pico-8 play session: mixed d-pad (fixed 12-tick cycle)

[t = 1 s] mixed d-pad (1.2s cycle ×~1): → ← ↑ ↓ + 🅾/❎ taps, ~1s
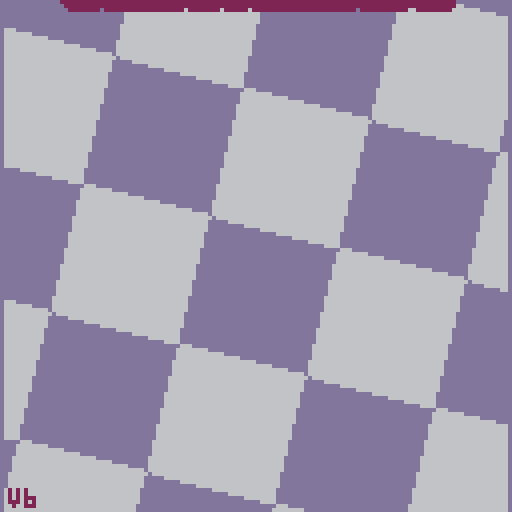
[t = 2 s] mixed d-pad (1.2s cycle ×~1): → ← ↑ ↓ + 🅾/❎ taps, ~2s
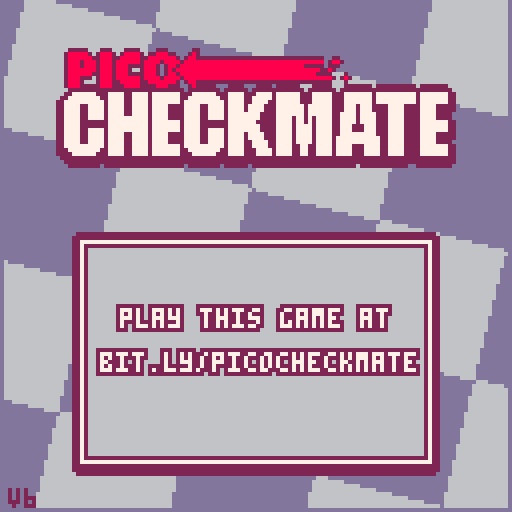
[t = 6 s] mixed d-pad (1.2s cycle ×~5): → ← ↑ ↓ + 🅾/❎ taps, ~6s
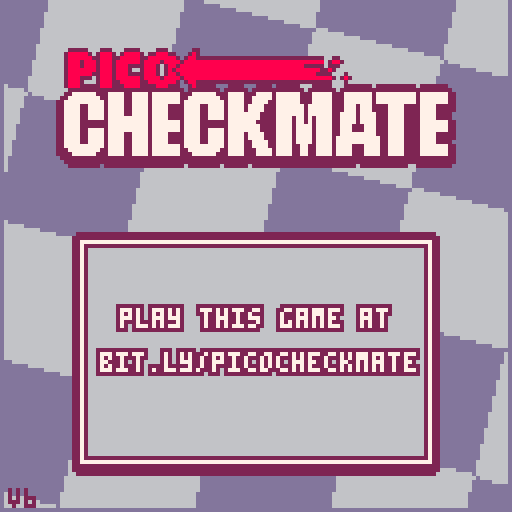
[t = 8 s] mixed d-pad (1.2s cycle ×~6): → ← ↑ ↓ + 🅾/❎ taps, ~8s
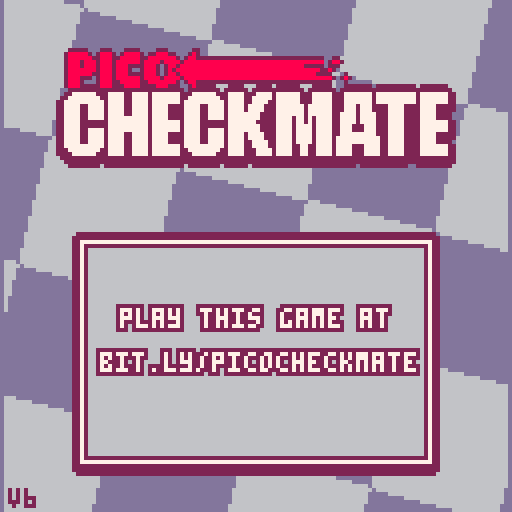

pico-8 cartridge
version 36
__lua__
-- pico checkmate
-- by lazy devs

function _init()
 pirate,ver,url=true,"v6",stat(102)
 whitecpu,blackcpu,b_offset,shake,whiteout,scroll_x,scroll_y,thinkdts,cpucur_x,cpucur_y,cpuwait,cpuspeed,cpumove,cputhinking,cpu_leaf1,cpu_leaf2,peevee,cpu_time_start,cpu_time_end=false,true,16,0,0,0,0,{},0,0,0,10,nil,false,0,0,{},0,0
 wlist={0,"www.lexaloffle.com","v6p9d9t4.ssl.hwcdn.net","game.itch","www.playpico.com","uploads.ungrounded.net","game296419.konggames.com"}
 for e in all(wlist) do
  if (url==e) pirate=false
 end

 igm,igm_x,igm_y,igm_w,igm_h,igm_dh,igm_content,igm_sel,igm_cputrgt,igm_col,seloffset,seloffset2,selani,dpal,bigt_off,igm_add,igm_fillc,pice_outlline,text_ol=false,0,0,0,0,0,nil,1,1,1,0,0,0,explode"0,1,1,2,1,13,6,4,4,9,3,13,1,13,14",explode"-2,0,2,2,2,0,2,2,0,-2,2,2,0,2,2,2,-1,-1,2,2,2,2,2,2,-2,2,2,2,1,-1,2,2,0,3,2,2,-1,3,2,2,1,3,2,2,-1,0,2,7,1,0,2,7,0,1,2,7,0,-1,2,7",explode"-3,-4,-4,-3,-2,-2,-1,-1,0,0,3,5,4,4,2,2,1,1,0,0",explode"2,2,7,2,6",explode"-1,0,1,0,0,-1,0,1,-1,-1,1,1,-1,1,1,-1",explode"-1,0,1,0,0,-1,0,1,-1,1,-1,-1,1,1,1,-1"

 --pos values
 t_offboard,t_empty,t_white,t_black,t_pawn,t_knight,t_bishop,t_rook,t_queen,t_king,wkcp,wqcp,bkcp,bqcp,spritelist,backrow,promolist,pdirections,ponemove=-2,0,1,-1,1,2,3,4,5,6,0b0001,0b0010,0b0100,0b1000,explode"4,8,10,6,12,14",explode"4,2,3,5,6,3,2,4",explode "5,4,3,2" ,explode "0,8,4,4,8,8",explode "1,1,0,0,0,1"

 -- evaluation
 init_eval()
 --hash keys
 genkeys()

 --movement offsets
 poffset={
 {},
 explode"-21,-19,-12,-8,8,12,19,21",
 explode"-11,-9,9,11",
 explode"-10,-1,1,10",
 explode"-11,-10,-9,-1,1,9,10,11",
 explode"-11,-10,-9,-1,1,9,10,11"
 }

 mailbox64,inv64,mailbox120,mailbox120x,mailbox120y={},{},{},{},{}
 for x = 0,119 do
  mailbox120[x],mailbox120x[x],mailbox120y[x]=-1,-1,-1
 end
 for x = 0,7 do
  for y = 0,7 do
   local k,mb=x+y*8,21+10*y+x
   mailbox64[k]=mb
   inv64[k]=x+(7-y)*8
   mailbox120x[mb],mailbox120y[mb],mailbox120[mb]=x,y,k
  end
 end
 show_logo()
end

function _update60()
 upd()
 fadeperc=max(fadeperc-0.05,0)
end

function _draw()
 local i
 drw()
 if (fadeperc>0) dofade()
 if whiteout>0 then
  whiteout-=1
  for i=0,15 do
   pal(i,7,1)
  end
 end
end

function show_logo()
 wait,upd,drw,fadeperc=60,update_logo,draw_logo,0
end

function show_menu()
 cls()
 logo1_y,igmwait,wait,mnucur,upd,drw,igm_content,igm_x,igm_y,igm_w,igm_h,igm_dh,igm,igm_sel=-300,60,10,2,update_menu,draw_menu,igm_menu,22,88,84,0,52,true,2
end

function start_game()
 cls(0)
 igm,movedots,bigt,board,upd,drw,uimode,sel_x,sel_y,cur_x,cur_y,movesdirty,cpumove,check,infotextd,infotext=false,{},{},newpos(),update_game,draw_game,"select",3,3,3,3,true,nil,false,"",""
 startboard_classic(board)
 anistart()
end

function cputurn()
 --returns if it's the computer's turn
 if board.side==t_white then
  return whitecpu
 else
  return blackcpu
 end
end

function lerp(_v,_d,_t)
 return _v+(_d-_v)*_t
end

--outputs a parabolic arc
--for "jumping" pieces
function jlerp(_v,_t)
 return sin(_t/2)*_v
end

function tween_cubic(_t)
 if _t<0.5 then
  return 2*_t*_t
 else
  return -1+(4-2*_t)*_t
 end
end

function distance(x1,y1,x2,y2)
 local dx=x1-x2
 local dy=y1-y2
 return sqrt(dx*dx+dy*dy)
end
-->8
-- ui stuff
function drawpiece(x,y,piece,side,outline)
 -- draws a chess piece
 -- x and y are pixel locations
 -- piece is piece
 -- side means color
 -- outline refers to red outline for preview take moves
 local sprite,otlp,i=spritelist[piece],0

 if outline then
  pal(7,8)
  --pal(6,8)
  pal(0,8)
  palt_red()
  if (seloffset2==0) otlp=#pice_outlline/2
  for i=0,#pice_outlline/4-1 do
   spr(sprite,x+pice_outlline[i*2+1+otlp],y+pice_outlline[i*2+2+otlp],2,2)
  end
  pal()
 end
 palt_red()
 if side==t_black then
  pal_blk()
 else
  pal_gb()
 end
 spr(sprite,x,y,2,2)
 pal()
end

function makemovedots(list)
 --fills movedots with locations
 --of possible destinations for a piece
 --list -> list of moves
 local x
 movedots={}
 for x=0,119 do
  movedots[x]=0
 end
 if list!=nil and #list>0 then
  for x = 1,#list do
   local mylist=list[x]
   local thisdot
   if mylist.cap then
    if mylist.enpas then
     thisdot=3
     if board.side==t_white then
      movedots[mylist.to+10]=4
     else
      movedots[mylist.to-10]=4
     end
    else
     thisdot=2
    end
   else
    if mylist.castle==0 and mylist.promo==t_empty then
     thisdot=1
    else
     thisdot=3
    end
   end
   movedots[mylist.to]=thisdot
  end
 end
end

function drawarrow(x1,y1,x2,y2,col,angle)
 -- draws and arrow from one tile to another
 if not(x1==x2 and y1==y2) then
  local dx,dy=x2-x1,y2-y1
  local ang,dist=atan2(y2-y1, x2-x1),sqrt(dx*dx + dy*dy)
  local ang2=ang+0.25

  -- stop the stem of the arrow short to allow for arrowhead
  local newx2,newy2=x1+sin(ang)*(dist-7),y1+cos(ang)*(dist-7)

  -- variables for the stem
  local sang2,cang2=sin(ang2),cos(ang2)
  local stem={
   x1+sang2*3,
   y1+cang2*3,
   x1-sang2*3,
   y1-cang2*3,
   newx2-sang2*3,
   newy2-cang2*3,
   newx2+sang2*3,
   newy2+cang2*3
  }
  local tmparr={
   newx2+sang2*6,
   newy2+cang2*6,
   newx2-sang2*6,
   newy2-cang2*6,
   x2,y2
  }
  -- render stem
  render_poly(stem,col)
  -- render arrowhead
  render_poly(tmparr,col)
 end
 -- render blob
 pal(8,col)
 spr(64,x1-8,y1-7,2,2)
 pal()
end

function render_poly(v,col)
 col=col or 5
 local x1,x2={},{}
 for y=0,127 do
  x1[y],x2[y]=128,-1
 end
 local y1,y2=128,-1
 for i=1, #v/2 do
  local next=i+1
  if (next>#v/2) next=1
  local vx1,vy1,vx2,vy2=flr(v[i*2-1]),flr(v[i*2]),flr(v[next*2-1]),flr(v[next*2])
  if vy1>vy2 then
   local tempx,tempy=vx1,vy1
   vx1,vy1=vx2,vy2
   vx2,vy2=tempx,tempy
  end
  if vy1~=vy2 and vy1<128 and vy2>=0 then
   if (vy1<0) vx1,vy1=(0-vy1)*(vx2-vx1)/(vy2-vy1)+vx1,0
   if (vy2>127) vx2,vy2=(127-vy1)*(vx2-vx1)/(vy2-vy1)+vx1,127
   for y=vy1,vy2 do
    if (y<y1) y1=y
    if (y>y2) y2=y
    x=(y-vy1)*(vx2-vx1)/(vy2-vy1)+vx1
    if (x<x1[y]) x1[y]=x
    if (x>x2[y]) x2[y]=x
   end
  end
 end
 for y=y1,y2 do
  local sx1,sx2,c=flr(max(0,x1[y])),flr(min(127,x2[y])),col*16+col
  local ofs1,ofs2=flr((sx1+1)/2),flr((sx2+1)/2)
  memset(0x6000+(y*64)+ofs1,c,ofs2-ofs1)
  pset(sx1,y,c)
  pset(sx2,y,c)
 end
end

function cprint(t,x,y,c)
 --centered print
 print(t,x-#t*2,y,c)
end

function print_border(t,x,y)
 for i=0,7 do
  print(t,x+text_ol[i*2+1],y+text_ol[i*2+2],2)
 end
 print(t,x,y,7)
end

function cprint_border(t,x,y)
 --centered print with border
 local rx,i=x-#t*2
 print_border(t,rx,y)
end

function palt_red()
 palt(0, false)
 palt(8, true)
end

function pal_gb()
 pal(0,2)
 pal(5,13)
end

function pal_blk()
 pal(7,2)
 pal(6,2)
 pal(0,7)
end

function pal_blk2()
 pal(7,2)
 pal(6,13)
 pal(5,13)
 pal(0,7)
end

function curani()
 --cursor animations
 selani+=1
 if selani>38 then
  selani,seloffset=0,0
 elseif selani>28 then
  seloffset=1
 end
 seloffset2 = 0
 if ((flr(selani/8))%2==1) seloffset2=1
end

function fadeout(spd)
 if (spd==nil) spd=0.04
 repeat
  fadeperc=min(fadeperc+spd,1)
  dofade()
  flip()
 until fadeperc==1
end

function dofade()
 -- 0 means normal
 -- 1 is completely black
 local p,kmax,col,j,k=flr(mid(0,fadeperc,1)*100)
 for j=1,15 do
  col = j
  kmax=(p+(j*1.46))/22
  for k=1,kmax do
   col=dpal[col]
  end
  pal(j,col,1)
 end
end




function anistart()
 local x,s,w,b,i
 uimode,a_board="ani",board
 board,anis,w,b=newpos(),{},0,0
 for x=21,98 do
  if a_board.piece120[x]>0 then
   if a_board.color120[x]==t_black then
    s=-3
    b+=1
    i=b
   else
    s=-1
    w+=1
    i=w
   end
   local a=anipiece(a_board.piece120[x],a_board.color120[x],s,x)
   a.d=20+flr(i*1.5+(rnd(15)))
   a.sfx_start=-1
   add(anis,a)
  end
 end
end

function anipiece(piece,side,from,to)
 local tx,ty,tx2,ty2
 if from==-1 then
  tx,ty=-1,-1
 elseif from==-3 then
  tx,ty=8,-1
 else
  tx,ty=mailbox120x[from],mailbox120y[from]
 end
 if to==-1 then
  tx2,ty2=-1,-1
 elseif to==-3 then
  tx2,ty2=8,-1
 else
  tx2,ty2=mailbox120x[to],mailbox120y[to]
 end

 local d=distance(tx,ty,tx2,ty2)
 return {
  piece=piece,
  c=side,
  x=tx*16,
  y=b_offset-3+ty*14,
  fx=tx*16,
  fy=b_offset-3+ty*14,
  dx=tx2*16,
  dy=b_offset-3+ty2*14,
  j=0,
  mj=d*4,
  t=0,
  t_spd=0.2/d,
  d=0,
  sfx_start=4,
  sfx_end=5
 }
end

function animove(pos,mov)
 local a1,a2
 uimode,a_board,anis="ani",clonepos(pos),{}
 makemovedots({})
 makemove(a_board,mov)
 a1=anipiece(pos.piece120[mov.from],pos.color120[mov.from],mov.from,mov.to)
 add(anis,a1)
 clearpiece(pos,mov.from)

 if mov.cap then
  local takenpos=mov.to
  if mov.enpas then
   takenpos=mov.to+10
   if pos.side==t_black then
    takenpos=mov.to-10
   end
  end
  local od=pos.color120[takenpos]-2
  a2=anipiece(pos.piece120[takenpos],pos.color120[takenpos],takenpos,od)
  a2.d=flr(1/a1.t_spd)-4
  a2.sfx_start=6
  a2.sfx_end=-1
  a2.t_spd=a2.t_spd*1.5
  add(anis,a2)
  clearpiece(pos,takenpos)
 elseif mov.castle!=0 then
  local rookfrom,rookto
  if (mov.castle==wkcp) rookfrom,rookto=98,96
  if (mov.castle==wqcp) rookfrom,rookto=91,94
  if (mov.castle==bkcp) rookfrom,rookto=28,26
  if (mov.castle==bqcp) rookfrom,rookto=21,24

  a2=anipiece(pos.piece120[rookfrom],pos.color120[rookfrom],rookfrom,rookto)
  a2.d=10
  add(anis,a2)
  clearpiece(pos,rookfrom)
 end
end

function finishani()
 uimode,board,sel_x,sel_y,movesdirty="select",a_board,cur_x,cur_y,true
 roundstart()
end

function roundstart()
 itext("black to move")
 if board.side==t_white then
  itext("white to move")
 end
 winconditions()
end

function newbigt(srcx,srcy,srcw,srch,inv)
 local tx=64-flr(srcw/2)
 return {
  x=tx,
  y=-32,
  sy=0,
  sx=0,
  dx=tx,
  dy=58,
  t=60,
  move=true,
  srcx=srcx,
  srcy=srcy,
  srcw=srcw,
  srch=srch,
  inv=inv,
  muzak=0,
  txt="check"
 }
end

function showcheck(_blk)
 add(bigt,newbigt(32,16,53,16,_blk))
end

function showmate(_blk)
 if _blk then
  itext("black wins!")
 else
  itext("white wins!")
 end
 local mytc,myt=newbigt(32,16,53,16,_blk),newbigt(85,16,43,16,_blk)
 uimode,mytc.t,myt.x,myt.dx,myt.y,myt.dy,myt.sx,myt.move,myt.txt,myt.t,myt.muzak="over",0,130,70,58,58,-5,false,"mate",70,1
 add(bigt,mytc)
 add(bigt,myt)
end

function showdraw()
 local myt=newbigt(32,32,49,16,false)
 uimode,myt.txt,myt.t="over","draw",0
 add(bigt,myt)
end

function bigtext(myt)
 bigtextdraw(myt.x,myt.y,myt.srcx,myt.srcy,myt.srcw,myt.srch,myt.inv)
end

function bigtextdraw(tx,ty,sx,sy,w,h,inv)
 local c=3
 if (inv==true) c=4
 local i
 palt_red()
 for i=0,#bigt_off/4-1 do
  pal(7,bigt_off[i*4+c])
  sspr(sx,sy,w,h,tx+bigt_off[i*4+1],ty+bigt_off[i*4+2])
 end
 pal(7,7)
 if (inv) pal(7,2)
 sspr(sx,sy,w,h,tx,ty)
 pal()
end

function update_bigtext()
 local mybt,i

 for i=#bigt,1,-1 do
  mybt=bigt[i]
  if mybt.move then
   if mybt.y!=mybt.dy then
    mybt.y+=mybt.sy
    mybt.sy+=0.5
    if mybt.y>mybt.dy then
     mybt.y,mybt.move=mybt.dy,false
     if mybt.y>128 then
      del(bigt,mybt)
     else
      if mybt.txt=="draw" then
       show_gamemnu()
       igmwait,uimode,igm_sel,whiteout=60,"over",2,4
       shake+=0.2
      else
       shake+=0.1
      end
      music(mybt.muzak)
     end
    end
   end
   if mybt.x!=mybt.dx then
    mybt.x+=mybt.sx
    mybt.sx-=0.5
    if mybt.x<mybt.dx then
     mybt.x,mybt.move=mybt.dx,false
     shake+=0.2
     local j
     for j=1,#bigt do
      if bigt[j].txt=="check" then
       bigt[j].x,bigt[j].dx=mybt.x-55,mybt.x-55
      end
     end
     show_gamemnu()
     igmwait,uimode,igm_sel,whiteout=60,"over",2,4
     music(mybt.muzak)
    end
   end
  else
   if mybt.t>0 then
    mybt.t-=1
    if mybt.t<=0 then
     mybt.t,mybt.move=0,true
     if (mybt.txt=="check") mybt.sy,mybt.dy=0,130
    end
   end
  end
 end
end

function show_promo(side)
 uimode,igm_content,igm_x,igm_y,igm_w,igm_h,igm_dh,igm,igm_col,igm_sel="promo",igm_promo,22,65,84,0,34,true,side,1
end

function update_igm()
 if igmwait>0 then
  igmwait-=1
  if (igmwait<=0) sfx(3)
  return
 end
 if igm_dh!=igm_h then
  igm_h+=(igm_dh-igm_h)/4
  if (abs(igm_dh-igm_h)<0.5) igm_h=igm_dh
  if (igm_h==0) igm=false
 end
end

function draw_igm()
 if (igm==false or igm_h==0) return
 local y1=igm_y-(igm_h/2)
 local x2,y2,i=igm_x+igm_w-1,y1+igm_h-1

 for i=0,#igm_add/4-1 do
  rectfill(igm_x+igm_add[i*2+1],y1+igm_add[i*2+2],x2+igm_add[i*2+1+#igm_add/2],y2+igm_add[i*2+2+#igm_add/2],igm_fillc[i+1])
 end
 igm_content(igm_x,y1,igm_w,igm_h)
end

function igm_promo(x,y,w,h)
 local px,i,cx,cy={5,24,44,64}

 clip(x,y,w,h)
 rectfill(x+1,y+1,x+w-2,y+7,2)
 cprint("promote pawn",64,y+2,7)
 for i=1,#px do
  cy=y+14
  if (i==igm_sel) cy-=1
  drawpiece(x+px[i],cy,promolist[i],igm_col,false)
 end
 clip()
 cx=px[igm_sel]+seloffset+8
 cy=24+seloffset
 if (h>cy) drawhandcursor(x+cx,y+cy,board.side)
end

function igm_menu(x,y,w,h)
 clip(x,y,w,h)
 if (pirate) then
  print_border("play this game at",x+8,y+15)
  print_border("bit.ly/picocheckmate",x+3,y+26)
  return
 end
 drawpiece(x+4,y+2,t_pawn,t_white)
 drawpiece(x+4,y+18,t_pawn,t_black)
 local bx,bw=x+18,x+80
 if (igm_sel==2) bx,bw=x+27,x+69
 rectfill(bx,y+6+16*igm_sel,bw,y+16+16*igm_sel,7)
 local mct1,mct2="human","human"
 if (whitecpu) mct1="computer"
 if (blackcpu) mct2="computer"

 palt(8,true)
 if igm_sel<2 then
  sspr(8,48,5,7,x+23-seloffset,y+8+16*igm_sel)
  sspr(8,48,5,7,x+69+seloffset,y+8+16*igm_sel,5,7,true,false)
 end
 cprint_border(mct1,x+49,y+9)
 cprint_border(mct2,x+49,y+25)
 cprint_border("play",x+49,y+41)

 palt_red()
 pal_gb()
 local cx=x+seloffset-11
 if (igm_sel==2) cx+=24
 clip()
 spr(66,cx,y+7+igm_sel*16,2,2)
 pal()
end

function drawhandcursor(x,y,col)
 palt_red()
 pal_gb()
 if col==t_black then
  spr(101,x,y,2,2)
 else
  spr(2,x,y,2,2)
 end
 pal()
end

function setcpucur(loc)
 cpucur_x,cpucur_y=mailbox120x[loc],mailbox120y[loc]
end

function itext(s)
 infotext,infotextd="",s
end

function update_itext()
 if infotext!=infotextd then
  sfx(12)
  infotext=sub(infotextd,1,#infotext+1)
 end
end

function add_thinkdts()
 add(thinkdts,128)
end

function update_thinkdts()
 local d,dd,i=#infotext*4+3
 for i=1,#thinkdts do
  dd=d+i*3
  if (not cputhinking) dd=128+i*3
  thinkdts[i]+=(dd-thinkdts[i])/10
 end
end

function draw_thinkdts()
 for i=1,#thinkdts do
  pset(thinkdts[i],9,7)
 end
end

function show_gamemnu()
 uimode,igm_content,igm_x,igm_y,igm_w,igm_h,igm_dh,igm,igm_sel="gmenu",igm_gamemnu,32,102,64,0,37,true,0
end

function igm_gamemnu(x,y,w,h)
 local txt,i={"take back","restart","quit"}
 clip(x,y,w,h)
 rectfill(x+7,y+3+igm_sel*10,x+60,y+13+igm_sel*10,7)
 for i=1,#txt do
  print_border(txt[i],x+10,y-4+i*10)
 end
 palt_red()
 pal_gb()
 clip()
 i=3+igm_sel*10
 if (h>i+6) spr(66,x-10+seloffset,i+y,2,2)
 pal()
end

-->8
-- game logic stuff

function newpos()
 local x
 local pos={
  king_w=0,
  king_b=0,
  piece120={},
  color120={},
  enpas=-1,
  castleperm=0b1111,
  cancastle=-1,
  fiftymove=0,
  ply=0,
  poskey=0,
  side=true,
  history={}
 }

 --fill it with offboard values first
 for x = 0,119 do
  pos.piece120[x],pos.color120[x]=t_offboard,t_offboard
 end
 --now set empty squares
 for x = 0,63 do
  local mb=mailbox64[x]
  pos.piece120[mb],pos.color120[mb]=t_empty,t_empty
 end

 return pos
end

--makes a duplicate of a board position
function clonepos(origa)
 local pos,x=newpos()
 pos.king_w,pos.king_b,pos.enpas,pos.castleperm,pos.cancastle,pos.fiftymove,pos.ply,pos.poskey,pos.side=origa.king_w,origa.king_b,origa.enpas,origa.castleperm,origa.cancastle,origa.fiftymove,origa.ply,origa.poskey,origa.side
 for x = 0,119 do
  pos.piece120[x],pos.color120[x]=origa.piece120[x],origa.color120[x]
 end
 --note: this copies by reference
 --might be not what we want?
 if #origa.history>0 then
  for x = 1,#origa.history do
   pos.history[x]=origa.history[x]
  end
 end
 return pos
end

function genmove(list,from,to,kind,pos,promo)
 -- generates a move

 -- kind - indicating the type of move
 --      - 0 quiet (no capture)
 --      - 1 capture
 --      - 2 enpas
 --      - 3 king side castle
 --      - 4 qeen side castle
 local piece,side=pos.piece120[from],pos.color120[from]
 local mov={
  from=from,
  to=to,
  prevenpas=pos.enpas,
  cap=false,
  enpas=false,
  castle=0,
  cappiece=t_empty,
  prevcastleperm=pos.castleperm,
  prevcancastle=pos.cancastle,
  promo=t_empty,
  prevfifty=pos.fiftymove,
  val=0
 }
 if kind==1 then
  mov.cap,mov.cappiece=true,pos.piece120[to]
 elseif kind==2 then
  mov.cap,mov.enpas,mov.cappiece=true,true,t_pawn
 elseif kind==3 then
  mov.castle=bkcp
  if side==t_white then
   mov.castle=wkcp
  end
 elseif kind==4 then
  mov.castle=bqcp
  if side==t_white then
   mov.castle=wqcp
  end
 end
 if (promo!=nil) mov.promo=promo
 if (mov.cap) mov.val=1000+mvvlva[piece][mov.cappiece]
 if (mov.castle) mov.val+=90
 if (mov.promo==t_queen) mov.val+=900
 add(list,mov)
end

function startboard_classic(pos)
 local i
 for i=0,7 do
  restorepiece(pos,mailbox64[i+8],t_pawn,t_black)
  restorepiece(pos,mailbox64[i+48],t_pawn,t_white)
  restorepiece(pos,mailbox64[i],backrow[i+1],t_black)
  restorepiece(pos,mailbox64[i+56],backrow[i+1],t_white)
 end
 pos.side=t_white
end

function piecemoves(pos,loc120,list,attac)
 -- generates moves for a piece
 -- attac -> only capture moves
 local p,side,j,n,n2,col=pos.piece120[loc120],pos.color120[loc120]

 if p==0 then
  return
 elseif p!=t_pawn then
  --not pawn moves
  for j=1,pdirections[p] do
   n=loc120
   repeat
    n+=poffset[p][j]
    col=pos.color120[n]
    if col==t_empty and attac==false then
     --quiet move
     genmove(list,loc120,n,0,pos)
    elseif col==-side then
     --capture move
     genmove(list,loc120,n,1,pos)
    end
   until col!=t_empty or ponemove[p]==1
  end
  if p==t_king and attac==false then
   if (pos.cancastle==-1) checkcastle(pos)
   n=pos.cancastle
   if side==t_white then
    if (band(n,wkcp)==wkcp) genmove(list,loc120,97,3,pos)
    if (band(n,wqcp)==wqcp) genmove(list,loc120,93,4,pos)
   else
    if (band(n,bkcp)==bkcp) genmove(list,loc120,27,3,pos)
    if (band(n,bqcp)==bqcp) genmove(list,loc120,23,4,pos)
   end
  end
 else
  local promo,first=false,false
  --pawn moves
  if side==t_white then
   n=loc120-10
   n2=n-10
   first,promo=mailbox120y[loc120]==6,mailbox120y[n]==0
  else
   n=loc120+10
   n2=n+10
   first,promo=mailbox120y[loc120]==1,mailbox120y[n]==7
  end
  if pos.color120[n]==t_empty and attac==false then
   --quiet move
   if promo then
    addpromos(list,loc120,n,0,pos)
   else
    genmove(list,loc120,n,0,pos)
   end
   if first and pos.color120[n2]==t_empty then
    --quiet 2-step move
    genmove(list,loc120,n2,0,pos)
   end
  end
  if pos.color120[n-1]==-side then
   --capture move
   if promo then
    addpromos(list,loc120,n-1,1,pos)
   else
    genmove(list,loc120,n-1,1,pos)
   end
  elseif n-1==pos.enpas and attac==false then
   genmove(list,loc120,n-1,2,pos)
  end
  if pos.color120[n+1]==-side then
   --capture move
   if promo then
    addpromos(list,loc120,n+1,1,pos)
   else
    genmove(list,loc120,n+1,1,pos)
   end
  elseif n+1==pos.enpas and attac==false then
   genmove(list,loc120,n+1,2,pos)
  end
 end
end

function addpromos(list,from,to,kind,pos)
 genmove(list,from,to,kind,pos,t_queen)
 genmove(list,from,to,kind,pos,t_rook)
 genmove(list,from,to,kind,pos,t_bishop)
 genmove(list,from,to,kind,pos,t_knight)
end

function makemove(pos,mov)
 local side,piece,to,from=pos.color120[mov.from],pos.piece120[mov.from],mov.to,mov.from
 --set enpas
 if piece==t_pawn and mov.enpas==false and mov.cap==false then
  local dst=to-from
  if dst==-20 and side==t_white then
   pos.enpas=from-10
  elseif dst==20 and side==t_black then
   pos.enpas=from+10
  else
   pos.enpas=-1
  end
 else
  pos.enpas=-1
 end

 if mov.cap then
  if mov.enpas then
   if side==t_white then
    clearpiece(pos,to+10)
   else
    clearpiece(pos,to-10)
   end
  else
   clearpiece(pos,to)
  end
 end

 if mov.castle!=-1 then
  if (mov.castle==wkcp) movepiece(pos,98,96)
  if (mov.castle==wqcp) movepiece(pos,91,94)
  if (mov.castle==bkcp) movepiece(pos,28,26)
  if (mov.castle==bqcp) movepiece(pos,21,24)
 end

 if piece==t_king then
  if side==t_white then
   pos.castleperm=band(pos.castleperm,0b1100)
  else
   pos.castleperm=band(pos.castleperm,0b0011)
  end
 end
 
 if (from==98 or to==98) pos.castleperm=band(pos.castleperm,0b1110)
 if (from==91 or to==91) pos.castleperm=band(pos.castleperm,0b1101)
 if (from==28 or to==28) pos.castleperm=band(pos.castleperm,0b1011)
 if (from==21 or to==21) pos.castleperm=band(pos.castleperm,0b0111)
 
 pos.cancastle=-1
 movepiece(pos,from,to)
 if mov.promo!=t_empty then
  clearpiece(pos,to)
  restorepiece(pos,to,mov.promo,side)
 end
 pos.ply+=1
 pos.fiftymove+=1
 if (mov.cap or piece==t_pawn) pos.fiftymove=0
 pos.history[#pos.history+1]=mov
 pos.side=-pos.side
end

function takemove(pos)
 if (#pos.history==0) return
 local mov=pos.history[#pos.history]
 del(pos.history,mov)
 pos.enpas=mov.prevenpas

 local side=pos.color120[mov.to]
 if mov.promo!=t_empty then
  clearpiece(pos,mov.to)
  restorepiece(pos,mov.to,t_pawn,side)
 end

 movepiece(pos,mov.to,mov.from)
 if mov.cap then
  if mov.enpas then
   if pos.color120[mov.from]==t_white then
    restorepiece(pos,mov.to+10,t_pawn,t_black)
   else
    restorepiece(pos,mov.to-10,t_pawn,t_white)
   end
  else
   restorepiece(pos,mov.to,mov.cappiece,-pos.color120[mov.from])
  end
 end
 if mov.castle!=-1 then
  if (mov.castle==wkcp) movepiece(pos,96,98)
  if (mov.castle==wqcp) movepiece(pos,94,91)
  if (mov.castle==bkcp) movepiece(pos,26,28)
  if (mov.castle==bqcp) movepiece(pos,24,21)
 end
 pos.castleperm,pos.cancastle,pos.fiftymove,pos.side=mov.prevcastleperm,mov.prevcancastle,mov.prevfifty,-pos.side
end

function clearpiece(pos,loc120)
 if pos.piece120[loc120]!=t_empty then
  pos.poskey=addhash(pos.poskey,pos.piece120[loc120],pos.color120[loc120],loc120)
  pos.piece120[loc120],pos.color120[loc120]=t_empty,t_empty
 end

end

function movepiece(pos,from120,to120)
 local piece,side=pos.piece120[from120],pos.color120[from120]

 pos.poskey=addhash(pos.poskey,piece,side,from120)
 pos.poskey=addhash(pos.poskey,piece,side,to120)

 pos.piece120[to120],pos.color120[to120]=pos.piece120[from120],pos.color120[from120]
 pos.piece120[from120],pos.color120[from120]=t_empty,t_empty

 if pos.piece120[to120]==t_king then
  if pos.color120[to120]==t_white then
   pos.king_w=to120
  else
   pos.king_b=to120
  end
 end
end

function restorepiece(pos,loc120,pce,col)
 pos.poskey=addhash(pos.poskey,pce,col,loc120)

 pos.piece120[loc120],pos.color120[loc120]=pce,col
 if pos.piece120[loc120]==t_king then
  if pos.color120[loc120]==t_white then
   pos.king_w=loc120
  else
   pos.king_b=loc120
  end
 end
end

function getallmoves(pos,moves,side,attac)
 local x
 for x=21,98 do
  if pos.piece120[x]>0 and pos.color120[x]==side then
   piecemoves(pos,x,moves,attac)
  end
 end
end

function ischeck(pos,side)
 if side==t_white then
  return isattacked(pos,pos.king_w,t_black)
 else
  return isattacked(pos,pos.king_b,t_white)
 end
end

function isattacked(pos,loc,side)
 --pawn attacks
 local pwn1,pwn2
 if side==t_white then
  pwn1,pwn2=loc+11,loc+9
 else
  pwn1,pwn2=loc-11,loc-9
 end
 if (pos.color120[pwn1]==side and pos.piece120[pwn1]==t_pawn) return true
 if (pos.color120[pwn2]==side and pos.piece120[pwn2]==t_pawn) return true

 --rook, bishop and queen
 if (findatacker(pos,loc,side,t_rook)) return true
 if (findatacker(pos,loc,side,t_bishop)) return true

 --knight,king
 if (findatacker(pos,loc,side,t_knight)) return true
 if (findatacker(pos,loc,side,t_king)) return true

 return false
end

function findatacker(pos,loc,side,piece)
 local j,n,pce,col
 for j=1,pdirections[piece] do
  n=loc
  repeat
   n=n+poffset[piece][j]
   pce=pos.piece120[n]
   col=pos.color120[n]
   if (col==side and (pce==piece or (pce==t_queen and ponemove[piece]==0))) return true
  until col!=t_empty or ponemove[piece]==1
 end
 return false
end

function ismate(pos)
 local moves,m={}
 getallmoves(pos,moves,pos.side,false)
 if #moves>0 then
  for m in all(moves) do
   makemove(pos,m)
   if ischeck(pos,-pos.side)==false then
    takemove(pos)
    return false
   end
   takemove(pos)
  end
 end
 return true
end

function winconditions()
 --if player begins the turn checking the other one
 --we screwed up and its actually checkmate
 if ischeck(board,-board.side) then
  showmate(-board.side==t_white)
  return
 end

 if board.fiftymove >= 100 then
  itext("draw by fifty-move rule")
  showdraw()
  return
 end

 --now the regular check
 check=ischeck(board,board.side)
 if check then
  if ismate(board) then
   showmate(board.side==t_white)
   return
  else
   showcheck(board.side==t_white)
   return
  end
 end

 --now stalemate
 local moves={}
 getallmoves(board,moves,board.side,false)
 purgebadmoves(board,moves)
 if #moves==0 then
  itext("stalemate")
  showdraw()
 end

end

--removes discovered checks and mates
function purgebadmoves(pos,movs)
 local i,m
 for i=#movs,1,-1 do
  m=movs[i]
  makemove(pos,m)
  if (ischeck(pos,-pos.side)) del(movs,m)
  takemove(pos)
 end
end

function getbestmove()
 cpu_time_start,bestmove,peevee=time(),nil,{}

 local maxdepth,pos,j,v=3,clonepos(board)
 cpu_leaf1,cpu_leaf2=0,0

 for j=0,maxdepth do
  v=alphabeta(j,pos,-32767,32767)
  bestmove=peevee[pos.poskey]
  if (bestmove!=nil) setcpucur(bestmove.from)
  --logcutoffpurge()
 end
 cputhinking,cpumove=false,bestmove
 cpu_time_end=time()
 if (cpumove==nil) winconditions()
 --logcutoffpurge()
end

function alphabeta(depth,pos,alpha,beta)
 local side,moves,oldalpha,score,bestmove,i,m=pos.side,{},alpha

 if (pos.fiftymove >= 100) return 0

 if depth<=0 then
  addleaf()
  --return evalpos(pos)*side
  return quiescence(pos,alpha,beta)
 end

 getallmoves(pos,moves,side,false)
 purgebadmoves(pos,moves)

 if #moves==0 then
  if ischeck(pos,side) then
   return -mate
  else
   return 0
  end
 end
 awardpv(moves,pos.poskey)
 for i=1,#moves do
  m=picknextmove(moves,i)
  makemove(pos,moves[i])
  score=-alphabeta(depth-1,pos,-beta,-alpha)
  takemove(pos)
  if score>alpha then
   if (score>=beta) return beta
   alpha,bestmove=score,m
  end
 end
 if (oldalpha!=alpha) peevee[pos.poskey]=bestmove
 if (stat(1)>=0.87) yield()
 return alpha
end

function quiescence(pos,alpha,beta)
 local score,side,moves,oldalpha,bestmove,i,m=evalpos(pos)*pos.side,pos.side,{}

 addleaf()
 --check reptetition
 if (score>=beta) return beta
 if (score>alpha) alpha=score

 getallmoves(pos,moves,side,true)
 purgebadmoves(pos,moves)
 oldalpha=alpha
 awardpv(moves,pos.poskey)
 for i=1,#moves do
  m=picknextmove(moves,i)
  makemove(pos,moves[i])
  score=-quiescence(pos,-beta,-alpha)
  takemove(pos)
  if score>alpha then
   if (score>=beta) return beta
   alpha,bestmove=score,m
  end
 end
 if (oldalpha!=alpha) peevee[pos.poskey]=bestmove
 if (stat(1)>=0.87) yield()
 return alpha
end


function picknextmove(lst,i)
 local best,j,tmp,bestnum=-1

 for j=i,#lst do
  if lst[j].val>best then
   best,bestnum=lst[j].val,j
  end
 end
 tmp=lst[i]
 lst[i]=lst[bestnum]
 lst[bestnum]=tmp
 return lst[i]
end

function checkcastle(pos)
 local ret,prms,nprms,i,j,fp,s=pos.castleperm,{wkcp,wqcp,bkcp,bqcp},{0b1110,0b1101,0b1011,0b0111}
 local freepos={
  {96,97},
  {92,93,94},
  {26,27},
  {22,23,24}
 }
 local atcpos={
  {95,96,97},
  {95,93,94},
  {25,26,27},
  {25,23,24}
 }

 for i=1,4 do
  if band(ret,prms[i])==prms[i] then
   fp=freepos[i]
   for j=1,#fp do
    if pos.piece120[fp[j]]!=t_empty then
     ret=band(ret,nprms[i])
     break
    end
   end
  end
 end
 if ret==0b0000 then
  pos.cancastle=ret
  return
 end

 for i=1,4 do
  if band(ret,prms[i])==prms[i] then
   fp=atcpos[i]
   for j=1,#fp do
    s=t_black
    if (i>2) s=t_white
    if isattacked(pos,fp[j],s) then
     ret=band(ret,nprms[i])
     break
    end
   end
  end
 end
 pos.cancastle=ret
end

function addleaf()
 cpu_leaf1+=1
 if cpu_leaf1>=2000 then
  cpu_leaf2+=1
  cpu_leaf1-=2000--used to be 10000
 end
end

function addhash(key,piece,side,loc)
 local i=piece*loc
 if (side==t_black) i=(piece+6)*loc
 return bxor(key,piecekeys[i])
end

function genkeys()
 local i
 srand(1)
 piecekeys={}
 for i=1,12*119 do
  piecekeys[i]=rnd(-1)
 end
end

function awardpv(list,poskey)
 local i,pvm,m
 pvm=peevee[poskey]
 if pvm!=nil then
  for i=1,#list do
   m=list[i]
   if (m.from==pvm.from and m.to==pvm.to and m.promo==pvm.promo) m.val=32000
  end
 end
end
-->8
--update

function update_game()
 --cursor animations
 curani()
 update_itext()
 update_thinkdts()
 if uimode=="ani" then
  update_ani()
 elseif uimode=="over" or uimode=="gmenu" then
  update_gmenu()
 -- if btnp(4) or btnp(5) then
 --  fadeout()
 --  show_menu()
 -- end
 else
  if cputurn() then
   update_cpu()
  else
   if uimode=="promo" then
    update_promo_h()
   else
    update_human()
   end
  end
  -- regenerate moves if new piece
  if movesdirty then
   movesdirty,tmpmoves=false,{}
   piecemoves(board,mailbox64[sel_x+sel_y*8],tmpmoves,false)
   if (board.color120[mailbox64[sel_x+sel_y*8]]==board.side) purgebadmoves(board,tmpmoves)
   makemovedots(tmpmoves)
  end
 end
 update_bigtext()
 if (igm) update_igm()
end

function update_gmenu()
 local newcur=igm_sel
 if (btnp(2)) newcur-=1
 if (btnp(3)) newcur+=1
 newcur=newcur%3
 if newcur!=igm_sel then
  sfx(0)
  igm_sel=newcur
 end
 if btnp(4) then
  if uimode=="gmenu" then
	  sfx(1)
	  igm_dh,uimode=0,"select"
  end
 end
 if btnp(5) then
  sfx(13)
  if igm_sel==0 then
   fadeout(0.1)
   takemove(board)
   takemove(board)
   bigt,movesdirty,igm_dh,uimode={},true,0,"select"
   roundstart()
   igm,igm_h,igm_dh=false,0,0
  elseif igm_sel==1 then
   fadeout()
   start_game()
  elseif igm_sel==2 then
   fadeout()
   show_menu()
  end
 end

end

function update_human()
 local moved,nextx,nexty,i,loc120=false,cur_x,cur_y

 if btnp(4) and uimode=="select" then
  sfx(3)
  show_gamemnu()
  return
 end
 if (btnp(0)) nextx-=1
 if (btnp(1)) nextx+=1
 if (btnp(2)) nexty-=1
 if (btnp(3)) nexty+=1
 nextx,nexty = mid(0,nextx,7),mid(0,nexty,7)
 if nextx!=cur_x or nexty!=cur_y then
  sfx(0)
  moved=true
 end
 cur_x,cur_y,loc120=nextx,nexty,mailbox64[cur_x+cur_y*8]

 if uimode=="select" then
  sel_x,sel_y=cur_x,cur_y
  if (moved) movesdirty=true
  if btnp(5) then
   --check if moveable piecce
   -- if so, select it
   if (board.piece120[loc120]!=t_empty and board.side==board.color120[loc120]) then
    uimode="move"
    sfx(3)
   end
  end
 elseif uimode=="move" then
  if btnp(5) then
   if cur_x==sel_x and cur_y==sel_y then
    --cancel selection
 	  sfx(1)
    uimode,movesdirty="select",true
   else
   	for i = 1,#tmpmoves do
   	 if tmpmoves[i].to==loc120 then
   	  if tmpmoves[i].promo==t_empty then
       animove(board,tmpmoves[i])
   	  else
   	   show_promo(board.side)
 	     sfx(3)
      end
   	  break
   	 end
   	end
  	end
  elseif btnp(4) then
   --cancel selection
	 sfx(1)
   uimode,sel_x,sel_y,movesdirty="select",cur_x,cur_y,true
  end
 end

end

function update_ani()
 local ez_t,i,aniend,a
 aniend=0
 for a in all(anis) do
  if a.d>0 then
   a.d-=1
  else
   if a.t<1 then
    if (a.t==0 and a.sfx_start!=-1) sfx(a.sfx_start)
    a.t=min(a.t+a.t_spd,1)
    ez_t=tween_cubic(a.t)
    a.x,a.y,a.j=lerp(a.fx,a.dx,ez_t),lerp(a.fy,a.dy,ez_t),jlerp(a.mj,a.t)
    if (a.t==1 and a.sfx_end!=-1) sfx(a.sfx_end)
   else
    aniend+=1
   end
  end
 end

 if #anis==0 or aniend==#anis then
  finishani()
 end

end

function update_cpu()
 if cpumove==nil then
  if cputhinking then
   local cstatus,err=coresume(cputhread)
   if not cstatus then
    --cls()
    stop(err)
   end
  else
   thinkdts,cputhinking={},true
   setcpucur(mailbox64[sel_x+sel_y*8])
   cputhread=cocreate(getbestmove)
   coresume(cputhread)
  end

  if (cpu_leaf2>#thinkdts) add_thinkdts()

  if cpuwait<=0 then
   if cpu_movecur()==false then
    sfx(0)
    sel_x,sel_y,movesdirty=cur_x,cur_y,true
   end
   cpuwait+=cpuspeed
  else
   if (#bigt==0)	cpuwait-=1
  end
 else
  if cpuwait<=0 then
   if uimode=="select" then
    if cpu_movecur() then
     cpuwait+=cpuspeed*5
     uimode="move"
     sfx(3)
     setcpucur(cpumove.to)
    else
     sfx(0)
     sel_x,sel_y,movesdirty=cur_x,cur_y,true
    end
   elseif uimode=="move" then
    if cpu_movecur() then
     if cpumove.promo==t_empty then
      animove(board,cpumove)
      cpumove,movesdirty=nil,true
     else
   	  show_promo(board.side)
   	  cpuwait+=cpuspeed*5
   	  local i
   	  for i=1,#promolist do
   	   if (promolist[i]==cpumove.promo) igm_cputrgt=i
   	  end
 	    sfx(3)
     end
    else
     sfx(0)
    end
   elseif uimode=="promo" then
    update_promo_cpu()
   end
   cpuwait+=cpuspeed
  else -- end wait else
   if (#bigt==0)	cpuwait-=1
  end -- end wait if
 end --end cpumove if
end

function cpu_movecur()
 if cur_x==cpucur_x and cur_y==cpucur_y then
  return true
 end
 if cpucur_y!=cur_y then
  cur_y+=sgn(flr(cpucur_y-cur_y))
 else
  cur_x+=sgn(flr(cpucur_x-cur_x))
 end
 return false
end

function update_promo_cpu()
 if igm_sel==igm_cputrgt then
  animove(board,cpumove)
  igm_dh,cpumove,movesdirty=0,nil,true
  sfx(3)
 else
  igm_sel+=sgn(igm_cputrgt-igm_sel)
 	sfx(0)
 end
end

function update_promo_h()
 local newcur=igm_sel
 if btnp(4) then
  igm_dh,uimode,sel_x,sel_y,movesdirty=0,"select",cur_x,cur_y,true
  sfx(1)
 end
 if btnp(5) then
  local loc120,i=mailbox64[cur_x+cur_y*8]
  uimode,igm_dh="move",0
  sfx(3)
 	for i = 1,#tmpmoves do
 	 if tmpmoves[i].to==loc120 and tmpmoves[i].promo==promolist[igm_sel] then
    animove(board,tmpmoves[i])
 	  break
 	 end
 	end
 end
 if (btnp(0)) newcur-=1
 if (btnp(1)) newcur+=1
 newcur=((newcur-1)%4)+1
 if newcur!=igm_sel then
  sfx(0)
  igm_sel=newcur
 end
end

function update_menu()
 local newcur=igm_sel
 curani()
 update_igm()

 if wait<=0 then
  logo1_y+=(24-logo1_y)/10
 else
  wait-=1
 end

 scroll_x+=1
 scroll_y+=0.5
 if scroll_x>64 then
  scroll_x-=64
  scroll_y-=16
 end
 if scroll_y>64 then
  scroll_y-=64
  scroll_x+=16
 end

 if (pirate) return
 --scroll_y=(scroll_y+0)%64
 if (btnp(2)) newcur-=1
 if (btnp(3)) newcur+=1

 if btnp(0) or btnp(1) or btnp(5) then
  if igm_sel==0 then
   whitecpu=not whitecpu
   sfx(3)
  elseif igm_sel==1 then
   blackcpu=not blackcpu
   sfx(3)
  else
   sfx(2)
   fadeout()
   start_game()

  end
 end

 newcur=newcur%3
 if igm_sel!=newcur then
  igm_sel=newcur
  sfx(0)
 end
end

function update_logo()
 if wait==0 then
  fadeout()
  show_menu()
 end
 wait-=1
end
-->8
--draw

function draw_game()
 local loc120,drwoutline,tle,col,tx,ty,dx,dy,hover=mailbox64[cur_x+cur_y*8]
 cls()
 doshake()
 rectfill(0,0,127,127,2)
 rectfill(0,b_offset,127,127,13)
 for x = 0,7 do
  for y = 0,7 do
   loc120,tx,ty=mailbox64[x+y*8],x*16,b_offset+y*14
   -- draw board tile
   if ((x+y)%2==0) rectfill(tx,ty,tx+15,ty+13,6)
   -- draw move dot
   if movedots[loc120]==1 or movedots[loc120]==3 then
    palt_red()
 	  if board.color120[mailbox64[sel_x+sel_y*8]]==1 then
 	   pal_gb()
 	  else
  	 pal_blk2()
 	  end
 	  if movedots[loc120]==1 then
  	  spr(32,tx,ty,2,2)
  	 else
  	  spr(34,tx,ty,2,2)
  	 end
 	  pal()
   end
  end
 end

 --draw shadow
 if uimode=="ani" then
  palt_red()
  for a in all(anis) do
   if abs(a.j)>0.5 then
    spr(0,a.x+0.5,a.y+0.5,2,2)
   end
  end
  palt()
 end

 if uimode=="move" or uimode=="promo" then
  loc120,tx,ty=mailbox64[cur_x+cur_y*8],sel_x*16+8,b_offset+sel_y*14+7
  dx,dy=tx,ty
  if movedots[loc120]>0 and movedots[loc120]<=3 then
   dx,dy=cur_x*16+8,b_offset+cur_y*14+7
  end
  drawarrow(tx,ty+1,dx,dy+1,2,false)
  drawarrow(tx,ty,dx,dy,8,false)
 end

 for x = 0,7 do
  for y = 0,7 do
   loc120=mailbox64[x+y*8]
   tle,col,tx,ty,hover=board.piece120[loc120],board.color120[loc120],x*16,b_offset+y*14,0
   -- draw selection cursor
   if (x==sel_x and y==sel_y) hover=1
   -- draw piece
   if tle != 0 then
    drwoutline=false
    if (movedots[loc120]==2 or movedots[loc120]==4) drwoutline=true
    if (check and tle==t_king and board.side==col) drwoutline=true
    drawpiece(tx,ty-3-hover,tle,col,drwoutline)
   end
  end
 end

 if uimode=="ani" then
  for a in all(anis) do
   drawpiece(a.x,a.y+a.j,a.piece,a.c,false)
  end
 end
 -- draw selection cursor
 tx,ty=cur_x*16,b_offset+cur_y*14+1
 drawhandcursor(tx+9-seloffset,ty+7-seloffset,board.side)

 for x=1,#bigt do
  bigtext(bigt[x])
 end

 draw_igm()

 print(infotext,5,5,7)
 draw_thinkdts()
 --printcpudbg()
 --print(debug,0,0,7)
 --print(debug2,0,6,7)
 --if #debuglist>0 then
 -- for x=1,#debuglist do
 --  print(debuglist[x],0,6+(6*x),8)
 -- end
 --end
end

function draw_menu()
 -- draw menu here
 local my,x,y,px,py,t=50
 cls()
 doshake()
 rectfill(0,0,127,127,6)
 for x=-3,4 do
  for y=-3,3 do
   if (x+y)%2==0 then
    px,py=x*32-y*8+scroll_x,y*32+x*8+scroll_y
    render_poly({px,py,px+31,py+8,px+31-8,py+31+8,px-8,py+31},13)
   end
  end
 end

 --bigtext(menulogo)

 bigtextdraw(16,logo1_y,32,16,96,16,false)

 t="youtube.com/lazydevs"
 if (pirate) t=stat(102)
 cprint(t,65,logo1_y+20,2)
  
 sspr(81,32,30,11,16,logo1_y-11)
 sspr(81,43,45,11,43,logo1_y-11)
 print(ver,2,122,2)
 draw_igm()
end

function doshake()
 local shakex,shakey=16-rnd(32),16-rnd(32)
 camera(shakex*shake,shakey*shake)
 shake*=0.95
 if (shake<0.05) shake=0
end

function draw_logo()
 cls(12)
 sspr(78,85,50,43,39,39)
end


-->8
--eval
function init_eval()
 --piece values
 mate,pvalue=32760,explode("100,320,330,500,900,20000")

 plocvalue={
 --pawn
 explode("0,0,0,0,0,0,0,0,50,50,50,50,50,50,50, 50,10,10,20,30,30,20,10,10,5,5,10,25,25,10,5,5,0,0,0,20,20,0,0,0,5,-5,-10,0,0,-10,-5,5,5,10,10,-31,-31,10,10,5,0,0,0,0,0,0,0,0"),
 --knight
 explode("-50,-40,-30,-30,-30,-30,-40,-50,-40,-20,0,0,0,0,-20,-40,-30,0,10,15,15,10,0,-30,-30,5,15,20,20,15,5,-30,-30,0,15,20,20,15,0,-30,-30,5,10,15,15,10,5,-30,-40,-20,0,5,5,0,-20,-40,-50,-40,-30,-30,-30,-30,-40,-50"),
 --bishop
 explode("-20,-10,-10,-10,-10,-10,-10,-20,-10,0,0,0,0,0,0,-10,-10,0,5,10,10,5,0,-10,-10,5,5,10,10,5,5,-10,-10,0,10,10,10,10,0,-10,-10,10,10,10,10,10,10,-10,-10,5,0,0,0,0,5,-10,-20,-10,-10,-10,-10,-10,-10,-20"),
 --rook
 explode("0,0,0,0,0,0,0,0,5,10,10,10,10,10,10,5,-5,0,0,0,0,0,0,-5,-5,0,0,0,0,0,0,-5,-5,0,0,0,0,0,0,-5,-5,0,0,0,0,0,0,-5,-5,0,0,0,0,0,0,-5,0,0,0,5,5,0,0,0"),
 --queen
 explode("-20,-10,-10,-5,-5,-10,-10,-20,-10,0,0,0,0,0,0,-10,-10,0,5,5,5,5,0,-10,-5,0,5,5,5,5,0,-5,0,0,5,5,5,5,0,-5,-10,5,5,5,5,5,0,-10,-10,0,5,0,0,0,0,-10,-20,-10,-10,-5,-5,-10,-10,-20"),
 --king
 explode("-30,-40,-40,-50,-50,-40,-40,-30,-30,-40,-40,-50,-50,-40,-40,-30,-30,-40,-40,-50,-50,-40,-40,-30,-30,-40,-40,-50,-50,-40,-40,-30,-20,-30,-30,-40,-40,-30,-30,-20,-10,-20,-20,-20,-20,-20,-20,-10,20,20,0,0,0,0,20,20,20,30,10,0,0,10,30,20"),
 --king endgame
 explode("-50,-40,-30,-20,-20,-30,-40,-50,-30,-20,-10,0,0,-10,-20,-30,-30,-10,20,30,30,20,-10,-30,-30,-10,30,40,40,30,-10,-30,-30,-10,30,40,40,30,-10,-30,-30,-10,20,30,30,20,-10,-30,-30,-30,0,0,0,0,-30,-30,-50,-30,-30,-30,-30,-30,-30,-50")
 }

 local mvvlvat=explode("100,200,300,400,500,600")
 mvvlva={}
 local atk,vic
 for atk=1,6 do
  mvvlva[atk]={}
  for vic=1,6 do
   mvvlva[atk][vic]=mvvlvat[vic]+6-(mvvlvat[atk]/100)
  end
 end

end

function evalpos(pos)
 local bq,wq,mpb,mpw,endw,endb,v,x,pv,pce,col,loc=0,0,0,0,0,0,0
 if (pos.piece120[pos.king_w]!=t_king) return -mate
 if (pos.piece120[pos.king_b]!=t_king) return mate

 for x=0,63 do
  loc=mailbox64[x]
  pce=pos.piece120[loc]
  if pce>0 and pce!=t_king then
   col=pos.color120[loc]
   pv=pvalue[pce]
   if col==t_black then
    pv+=plocvalue[pce][inv64[x]+1]
    pv=-pv
    if (pce==t_queen) bq+=1
    if (pce==t_bishop or pce==t_knight) mpb+=1
   else
    pv+=plocvalue[pce][x+1]
    if (pce==t_queen) wq+=1
    if (pce==t_bishop or pce==t_knight) mpw+=1
   end
   v+=pv
  end
 end
 if (wq==0 or (wq>0 and mpw<2)) endw=1
 if (bq==0 or (bq>0 and mpb<2)) endb=1
 if (pos.piece120[pos.king_w]==t_king) v+=pvalue[t_king]+plocvalue[t_king+endw][mailbox120[pos.king_w]+1]
 if (pos.piece120[pos.king_b]==t_king) v-=pvalue[t_king]+plocvalue[t_king+endb][inv64[mailbox120[pos.king_b]]+1]
 return v
end

function explode(s)
 local retval,lastpos,i={},1,1,1
 for i=1,#s do
  if sub(s,i,i)=="," then
   add(retval,flr(sub(s, lastpos, i-1)+0))
   i+=1
   lastpos=i
  end
 end
 add(retval,flr(sub(s,lastpos,#s)+0))
 return retval
end
__gfx__
88888888888888888008888800088888888888888888888888888777777888888888888777888888888888877888888888888887788888888888887777888888
88888888888888880770880067708888888888888888888888887000000788888888887000788888888888700788888888778870078877888888870000788888
88888888888888880777006706770888888888888888888888870077770078888888870707078888888887077078888887007707707700788888770770778888
88888888888888880677770677770888888888877888888888870700006078888888870777078888888870076007888870770007600077078887000770007888
88888888888888888067777777577088888888700788888888870777776078888888707777607888888870700707888870760770077076078887077777707888
88888888888888888806777757757088888887077078888888870077770078888887077077607888888707077060788887000760076000788870077777700788
88888888888888888800677775777088888870777607888888887000000788888870777777607888888707077060788870700000000006078707000770006078
88888888888888888805567777777008888870777607888888887077760788888707777777607888888707777760788870770776077076077077770770777607
88888888888888888805667777770770888887076078888888870777776078888707770777607888888870777607888870777776077776077077777777777607
88888888888888888880667777767770888870700607888888870777776078888870007777607888888707000060788887077777777760787077777777776607
88888222222888888888066666077608888870777607888888707777777607888887077777760788887077777776078887077777777760788707777777766078
88882222222288888888800000676088888707777760788888707777777607888870777777760788887077777776078888707777777607888870077777600788
88882222222288888888888805660888888707777760788888707777777607888870777777760788887077777776078888870000000078888887000000007888
88888222222888888888888805508888888870777607888888870777776078888887077777607888888707777760788888870777776078888887077777607888
88888888888888888888888880088888888887000078888888887000000788888888700000078888888870000007888888887000000788888888700000078888
88888888888888888888888888888888888888777788888888888777777888888888877777788888888887777778888888888777777888888888877777788888
88888888888888888888888888888888887777778887777887777877777778887777778887777888777787777778887777788877777778777777777787777777
88888888888888888888888888888888877777777887777887777877777778877777777887777887777787777778887777788877777778777777777787777777
88888888888888888888888888888888777777777787777887777877777778777777777787777887777887777778887777788877777778777777777787777777
88888888888888888888888888888888777788777787777887777877778888777788777787777877778887777777877777788877787778888777788887777888
88888877778888888888887777888888777788777787777887777877778888777788777787777877778887777777877777788877787778888777788887777888
88888777777888888888877667788888777788777787777887777877778888777788777787777777788887777777877777788777787777888777788887777888
88888777777888888888877667788888777788777787777777777877778888777788777787777777788887777877878777788777787777888777788887777888
88888777777888888888877777788888777788888887777777777877777778777788888887777777888887777877878777788777787777888777788887777777
88888777777888888888877667788888777788888887777777777877777778777788888887777777788887777877778777788777888777888777788887777777
88888577775888888888857777588888777788777787777777777877777778777788777787777777788887777877778777788777888777888777788887777777
88888855558888888888885555888888777788777787777887777877778888777788777787777877778887777877778777788777777777888777788887777888
88888888888888888888888888888888777788777787777887777877778888777788777787777877778887777877778777787777777777788777788887777888
88888888888888888888888888888888777788777787777887777877778888777788777787777887777887777877778777787777777777788777788887777888
88888888888888888888888888888888777777777787777887777877777778777777777787777887777887777887788777787777888777788777788887777777
88888888888888888888888888888888877777777887777887777877777778877777777887777888777787777887788777787777888777788777788887777777
88888888888888888888888888888888887777778887777887777877777778887777778887777888777787777887788777787777888777788777788887777777
00000000000000008888800008888888777777778887777777788888777777787777888777888777702222200022200022220000222000000000000000000000
00000888888000008880077770888888777777777887777777778888777777787777888777888777728888820288820288882022888220000000000000000000
00088888888880008807777000888888777777777787777777777888777777787777888777888777728888882288822888882288888882000000000000000000
00888888888888008007777777000008777788777787777887777888777877787777887777788777728882888288828888882888828888200000000000000000
00888888888888000767777777777770777788777787777887777888777877788777787777787777828882888288828882222888202888200000000000000000
08888888888888800777777777777770777788777787777887777887777877778777787777787777828888888288828882002888202888200000000000000000
08888888888888800767777777666600777788777787777777777887777877778777787777787777828888882288828882222888202888200000000000000000
08888888888888800767777777600088777788777787777777788887777877778777787787787777828882220288828888882888828888200000000000000000
08888888888888800767777776088888777788777787777777778887778887778777787787787777828882000288822888882288888882000000000000000000
00888888888888000666777760088888777788777787777887777887778887778777787787787777828882000288820288882022888220000000000000000000
00888888888888000600666660888888777788777787777887777887777777778777787787787777802220000022200022220000222000000000000000000000
00088888888880008080066600888888777788777787777887777877777777777877787787787778800000220000000000000000000000000000000000000000
00000888888000008888000008888888777788777787777887777877777777777877787787787778800002820000000000000000000000000000000000000000
00000000000000008888888888888888777788777787777887777877778887777877777888777778800028822222222222222222222222222222222002200000
00000000000000008888888888888888777777777887777887777877778887777877777888777778800288888888888888888888888888888888888028820000
00000000000000008888888888888888777777778887777887777877778887777877777888777778802888888888888888888888888888888822222022200000
22dd6677888880077777777777777777777777008008888800088888000000000000000000000000028888888888888888888888888888888888882282000000
22dd6677888820722222222222222222222222700770880067708888000000000000000000000000002888888888888888888888888888888888822220002000
22dd6677888227277777777777777777777777270777006706770888000000000000000000000000000288888888888888888888888888888888888882028200
22dd6677882227277777777777777777777777270677770677770888000000000000000000000000000028822222222222222222222222222222222220002000
22dd6677888227277777777777777777777777278067777777577088000000000000000000000000000002820000000000000000000000000000000000000000
22dd6677888827277777777777777777777777278806777757757088000000000000000000000000000000220000000000000000000000000000000000000000
22dd6677888887277777777777777777777777278800677775777088000000000000000000000000000000000000000000000000000000000000000000000000
22dd6677000007277777777777777777777777278805567777777008000000000000000000000000000000000000000000000000000000000000000000000000
00000000000007277777777777777777777777278805667777770570000000000000000000000000000000000000000000000000000000000000000000000000
00000000000007222227777222222222222222278880667777705550000000000000000000000000000000000000000000000000000000000000000000000000
00000000000000722222772222222222222222708888066666050008000000000000000000000000000000000000000000000000000000000000000000000000
00000000000000077772722777777777777777008888800000000088000000000000000000000000000000000000000000000000000000000000000000000000
00000000000000000072227000000000000000008888888800000888000000000000000000000000000000000000000000000000000000000000000000000000
00000000000000000072270000000000000000008888888800008888000000000000000000000000000000000000000000000000000000000000000000000000
00000000000000000072700000000000000000008888888880088888000000000000000000000000000000000000000000000000000000000000000000000000
00000000000000000077000000000000000000008888888888888888000000000000000000000000000000000000000000000000000000000000000000000000
00000000000000000000000000000000000000000000000000000000000000000000000000000000000000000000000000000000000000000000000000000000
00000000000000000000000000000000000000000000000000000000000000000000000000000000000000000000000000000000000000000000000000000000
00000000000000000000000000000000000000000000000000000000000000000000000000000000000000000000000000000000000000000000000000000000
00000000000000000000000000000000000000000000000000000000000000000000000000000000000000000000000000000000000000000000000000000000
00000000000000000000000000000000000000000000000000000000000000000000000000000000000000000000000000000000000000000000000000000000
00000000000000000000000000000000000000000000000000000000000000000000000000000000000000000000000000000000000000000000000000000000
00000000000000000000000000000000000000000000000000000000000000000000000000000000000000000000000000000000000000000000000000000000
00000000000000000000000000000000000000000000000000000000000000000000000000000000000000000000000000000000000000000000000000000000
00000000000000000000000000000000000000000000000000000000000000000000000000000000000000000000000000000000000000000000000000000000
00000000000000000000000000000000000000000000000000000000000000000000000000000000000000000000000000000000000000000000000000000000
00000000000000000000000000000000000000000000000000000000000000000000000000000000000000000000000000000000000000000000000000000000
00000000000000000000000000000000000000000000000000000000000000000000000000000000000000000000000000000000000000000000000000000000
00000000000000000000000000000000000000000000000000000000000000000000000000000000000000000000000000000000000000000000000000000000
00000000000000000000000000000000000000000000000000000000000000000000000000000000000000000000000000000000000000000000000000000000
00000000000000000000000000000000000000000000000000000000000000000000000000000000000000000000000000000000000000000000000000000000
00000000000000000000000000000000000000000000000000000000000000000000000000000000000000000000000000000000000000000000000000000000
00000000000000000000000000000000000000000000000000000000000000000000000000000000000000000000000000000000000000000000000000000000
00000000000000000000000000000000000000000000000000000000000000000000000000000000000000000000000000000000000000000000000000000000
00000000000000000000000000000000000000000000000000000000000000000000000000000000000000000000000000000000000000000000000000000000
00000000000000000000000000000000000000000000000000000000000000000000000000000000000000000000000000000000000000000000000000000000
00000000000000000000000000000000000000000000000000000000000000000000000000000000000000000000000000000000000000000000000000000000
000000000000000000000000000000000000000000000000000000000000000000000000000000cccccccccccccccccc777cccc777777777cccccccccccccccc
000000000000000000000000000000000000000000000000000000000000000000000000000000cccccccccccccccccc7777ccc77777777c777ccccccccccccc
000000000000000000000000000000000000000000000000000000000000000000000000000000ccccccccc77cccccc77777cccc777777cc777cc7777ccccccc
000000000000000000000000000000000000000000000000000000000000000000000000000000ccccc7cc777cccccc77777ccccccc777ccc77777777c7ccccc
000000000000000000000000000000000000000000000000000000000000000000000000000000cccc77cc777cccccc777777ccccc777cccc7777777cc77cccc
000000000000000000000000000000000000000000000000000000000000000000000000000000ccc777cc777ccccc777c777cccc7777ccccc77777ccc777ccc
000000000000000000000000000000000000000000000000000000000000000000000000000000ccc777cc777ccccc777c777cccc777ccccccc777cccc777ccc
000000000000000000000000000000000000000000000000000000000000000000000000000000ccc777cc777cccc777777777cc777cccccccc777cccc777ccc
000000000000000000000000000000000000000000000000000000000000000000000000000000ccc777cc777cccc777777777cc7777777cccc777cccc777ccc
000000000000000000000000000000000000000000000000000000000000000000000000000000ccc777cc777777c777ccc777c77777777cccc777cccc777ccc
000000000000000000000000000000000000000000000000000000000000000000000000000000ccc777cc777777c77ccccc77c77777777cccc777cccc777ccc
000000000000000000000000000000000000000000000000000000000000000000000000000000ccc777cc7777cccccccccccccccccccccccccc7ccccc777ccc
000000000000000000000000000000000000000000000000000000000000000000000000000000ccc777cccccccccccccccccccccccccccccccccccccc777ccc
000000000000000000000000000000000000000000000000000000000000000000000000000000ccc777cccc7777cccc777777c777cccc777cc7777ccc777ccc
000000000000000000000000000000000000000000000000000000000000000000000000000000ccc777cc77777777cc777777c777ccc7777c777777cc777ccc
000000000000000000000000000000000000000000000000000000000000000000000000000000ccc777cc777777777c777ccccc777cc777c777777ccc777ccc
000000000000000000000000000000000000000000000000000000000000000000000000000000ccc777cc777cc7777c777ccccc777cc777c777cccccc777ccc
000000000000000000000000000000000000000000000000000000000000000000000000000000ccc777cc777ccc777c777777cc777c777cc77777cccc777ccc
000000000000000000000000000000000000000000000000000000000000000000000000000000cccc77ccc777cc777c777777ccc777777ccc77777ccc777ccc
000000000000000000000000000000000000000000000000000000000000000000000000000000cccc777cc777cc777c777cccccc77777cccccc7777cc77cccc
000000000000000000000000000000000000000000000000000000000000000000000000000000cccc777cc777c7777c777cccccc77777ccc7ccc777c777cccc
000000000000000000000000000000000000000000000000000000000000000000000000000000cccc777cc7777777cc777777cccc777ccc77777777c777cccc
000000000000000000000000000000000000000000000000000000000000000000000000000000cccc777cc777777ccc777777cccc777cccc777777cc777cccc
000000000000000000000000000000000000000000000000000000000000000000000000000000cccc777ccc77cccccccccccccccccccccccc7777ccc777cccc
000000000000000000000000000000000000000000000000000000000000000000000000000000cccccccccccccccccccccccc7777cccccccccccccccccccccc
000000000000000000000000000000000000000000000000000000000000000000000000000000cccc777777777777777777777777777777777777777777cccc
00000000000000000000000000000000000000000000000000000000000000000000000000000077777777777777777777777777777777777777777777777777
0000000000000000000000000000000000000000000000000000000000000000000000000000007777777777777ccc77ccc77ccc77cccc7c777c777777777777
000000000000000000000000000000000000000000000000000000000000000000000000000000c777777ccc77c77777c7c77c77c7c7777cc7cc7c777c77777c
000000000000000000000000000000000000000000000000000000000000000000000000000000c77777cc7cc7c7777c777c7c77c7cccc7c7c7c7cc7cc77777c
000000000000000000000000000000000000000000000000000000000000000000000000000000cc7777c777c7c7777c777c7c77c7c7777c777c77ccc77777cc
000000000000000000000000000000000000000000000000000000000000000000000000000000cc7777ccccc7c7777ccccc7c77c7c7777c777c777c777777cc
000000000000000000000000000000000000000000000000000000000000000000000000000000ccc777c777c77ccc7c777c7ccc77cccc7c777c777c77777ccc
000000000000000000000000000000000000000000000000000000000000000000000000000000cccc7777777777777777777777777777777777777777777ccc
000000000000000000000000000000000000000000000000000000000000000000000000000000cccc777777777777777777777777777777777777777777cccc
000000000000000000000000000000000000000000000000000000000000000000000000000000ccccc7777777777cccccccccccccccccccc7777777777ccccc
000000000000000000000000000000000000000000000000000000000000000000000000000000cccccccccccccccccccccccccccccccccccccccccccccccccc
000000000000000000000000000000000000000000000000000000000000000000000000000000ccccccccccccccc77777ccccccccccc7777ccccccccccccccc
000000000000000000000000000000000000000000000000000000000000000000000000000000cccccccccccccccc77777cccccccc77777cccccccccccccccc
000000000000000000000000000000000000000000000000000000000000000000000000000000ccccccccccccccccc7777777cc7777777ccccccccccccccccc
000000000000000000000000000000000000000000000000000000000000000000000000000000ccccccccccccccccccc777777777777ccccccccccccccccccc
000000000000000000000000000000000000000000000000000000000000000000000000000000ccccccccccccccccccccc77777777ccccccccccccccccccccc
000000000000000000000000000000000000000000000000000000000000000000000000000000cccccccccccccccccccccccc77cccccccccccccccccccccccc
__map__
0110020210100202101002022d10010200000000000000000000000000000000000000000000000000000000000000000000000000000000000000000000000000000000000000000000000000000000000000000000000000000000000000000000000000000000000000000000000000000000000000000000000000000000
0101020210100202101002021010020200000000000000000000000000000000000000000000000000000000000000000000000000000000000000000000000000000000000000000000000000000000000000000000000000000000000000000000000000000000000000000000000000000000000000000000000000000000
020210100202101002020c0d0202101000000000000000000000000000000000000000000000000000000000000000000000000000000000000000000000000000000000000000000000000000000000000000000000000000000000000000000000000000000000000000000000000000000000000000000000000000000000
020210100202101002021c1d0202101000000000000000000000000000000000000000000000000000000000000000000000000000000000000000000000000000000000000000000000000000000000000000000000000000000000000000000000000000000000000000000000000000000000000000000000000000000000
1010020206070202080902022a2b020200000000000000000000000000000000000000000000000000000000000000000000000000000000000000000000000000000000000000000000000000000000000000000000000000000000000000000000000000000000000000000000000000000000000000000000000000000000
1010020216170202181902023a3b020200000000000000000000000000000000000000000000000000000000000000000000000000000000000000000000000000000000000000000000000000000000000000000000000000000000000000000000000000000000000000000000000000000000000000000000000000000000
0202101002020405021226270202242500000000000000000000000000000000000000000000000000000000000000000000000000000000000000000000000000000000000000000000000000000000000000000000000000000000000000000000000000000000000000000000000000000000000000000000000000000000
0202101002021415021236370202343500000000000000000000000000000000000000000000000000000000000000000000000000000000000000000000000000000000000000000000000000000000000000000000000000000000000000000000000000000000000000000000000000000000000000000000000000000000
1010101010101010101010101010101000000000000000000000000000000000000000000000000000000000000000000000000000000000000000000000000000000000000000000000000000000000000000000000000000000000000000000000000000000000000000000000000000000000000000000000000000000000
